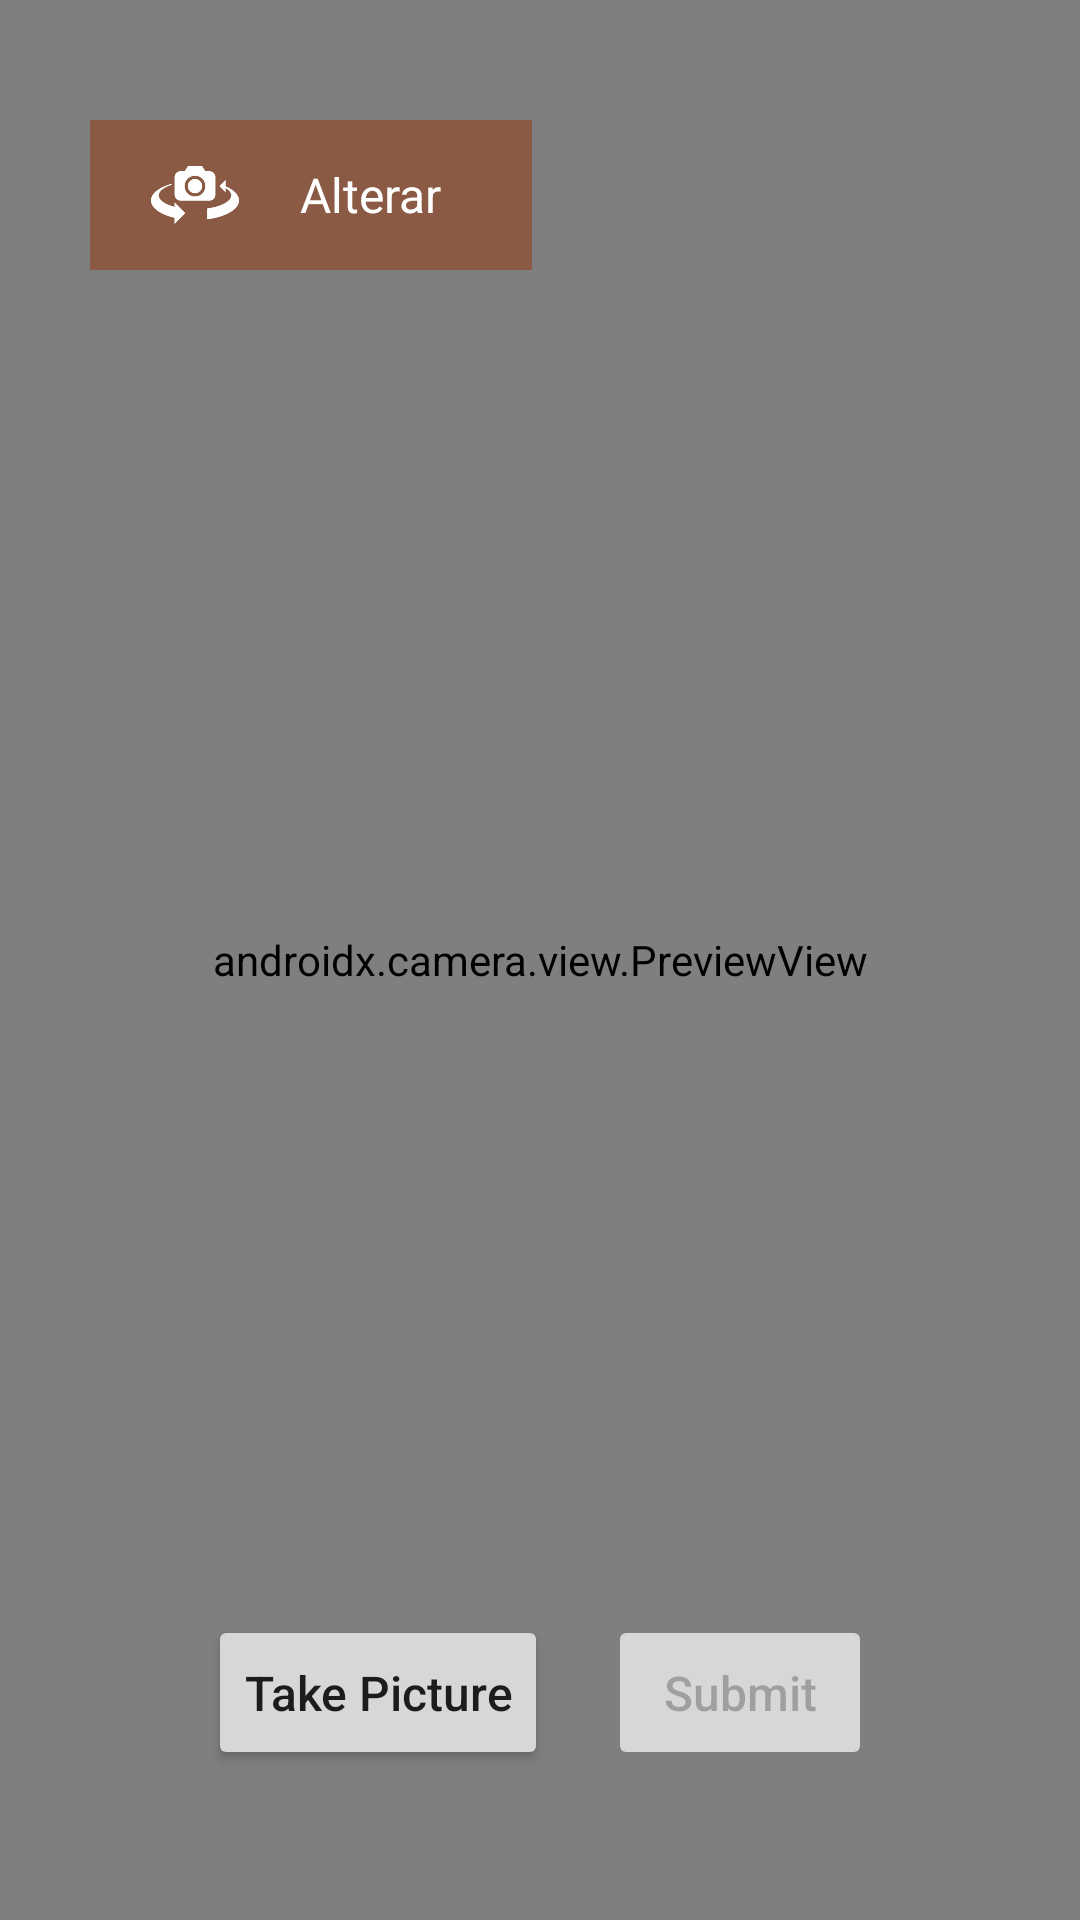

Here is an Android app screen rendered from its layout file. Give the layout XML and the strings, colors and styles it references.
<!-- AndroidManifest.xml: application theme Theme.Reversi -->
<!-- res/layout/activity_fotografia.xml -->
<?xml version="1.0" encoding="utf-8"?>
<FrameLayout
    xmlns:android="http://schemas.android.com/apk/res/android"
    xmlns:tools="http://schemas.android.com/tools"
    android:layout_width="match_parent"
    android:layout_height="match_parent"
    android:orientation="vertical"
    tools:context=".atividades.FotografiaActivity">



    <androidx.camera.view.PreviewView
        android:id="@+id/viewFinder"
        android:layout_width="match_parent"
        android:layout_height="match_parent">

    </androidx.camera.view.PreviewView>





    <LinearLayout
        android:id="@+id/AlterarCamara"
        android:layout_width="wrap_content"
        android:layout_height="wrap_content"
        android:background="@color/purple_500"
        android:layout_marginStart="30dp"
        android:layout_marginTop="40dp"
        android:onClick="onAlterarCamara"
        android:orientation="horizontal"
        android:paddingVertical="10dp">

        <ImageView
            android:id="@+id/AlterarCamaraImgID"
            android:layout_width="30dp"
            android:layout_height="30dp"
            android:layout_marginStart="20dp"
            android:background="@drawable/flip">

        </ImageView>

        <TextView
            android:id="@+id/AlterarCamaraTextID"
            android:layout_width="match_parent"
            android:layout_height="wrap_content"
            android:layout_gravity="center_vertical"
            android:layout_marginStart="20dp"
            android:layout_marginEnd="30dp"
            android:background="@color/purple_500"
            android:text="Alterar"
            android:textAllCaps="false"
            android:textColor="@color/white"
            android:textSize="16sp">
        </TextView>

    </LinearLayout>

    <ImageView
        android:layout_width="125dp"
        android:layout_height="200dp"
        android:id="@+id/previewFoto"
        android:layout_gravity="right"
        android:layout_marginTop="30dp"
        android:layout_marginEnd="30dp"
        />




    <LinearLayout
        android:layout_width="match_parent"
        android:layout_height="wrap_content"
        android:orientation="horizontal"
        android:gravity="center_horizontal"
        android:layout_gravity="bottom"
        android:layout_marginBottom="50dp">


        <Button
            android:id="@+id/Btn_tirarFotografia"
            android:layout_width="wrap_content"
            android:layout_height="wrap_content"
            android:textSize="16sp"
            android:scaleType="fitCenter"
            android:text="@string/takepicture"
            android:textAllCaps="false"
            android:layout_marginEnd="10dp"
            android:paddingVertical="15dp"
            />

        <Button
            android:id="@+id/Btn_SubmeterFotografia"
            android:layout_width="wrap_content"
            android:layout_height="wrap_content"
            android:layout_marginStart="10dp"
            android:paddingVertical="15dp"
            android:scaleType="fitCenter"
            android:text="@string/submitphoto"
            android:textAllCaps="false"
            android:textSize="16sp"
            android:onClick="onSubmeterFotografia"
            android:enabled="false"
            tools:ignore="OnClick" />

    </LinearLayout>




</FrameLayout>
<!-- resources referenced by this layout -->
<resources>
  <color name="purple_500">#8a5a44</color>
  <color name="white">#FFFFFFFF</color>
  <!-- drawable flip: png bitmap (drawable, 6554 bytes) -->
  <string name="submitphoto">Submit</string>
  <string name="takepicture">Take Picture</string>
  <style name="Theme.Reversi" parent="Theme.MaterialComponents.DayNight.DarkActionBar">
          
          <item name="colorPrimary">@color/purple_500</item>
          <item name="colorPrimaryVariant">@color/purple_700</item>
          <item name="colorOnPrimary">@color/white</item>
          
          <item name="colorSecondary">@color/teal_200</item>
          <item name="colorSecondaryVariant">@color/teal_700</item>
          <item name="colorOnSecondary">@color/black</item>
          
          <item name="android:statusBarColor" tools:targetApi="l">?attr/colorPrimaryVariant</item>
          
      </style>
  <color name="purple_700">#FF3700B3</color>
  <color name="teal_200">#FF03DAC5</color>
  <color name="teal_700">#FF018786</color>
  <color name="black">#FF000000</color>
</resources>
